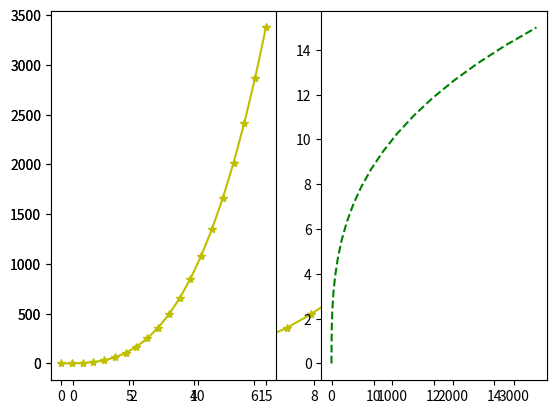

Here is the Python script that generated this plot:
import numpy as np
import matplotlib.pyplot as plt

np_numpy1 = np.linspace(0,15,20)
np_numpy2 = np_numpy1 ** 3

plt.plot(np_numpy1, np_numpy2, "y*-")
plt.show()

plt.subplot(1, 2, 1)
plt.plot(np_numpy1, np_numpy2, "y*-")
plt.subplot(1, 2, 2)
plt.plot(np_numpy2, np_numpy1, "g--")
plt.show()
